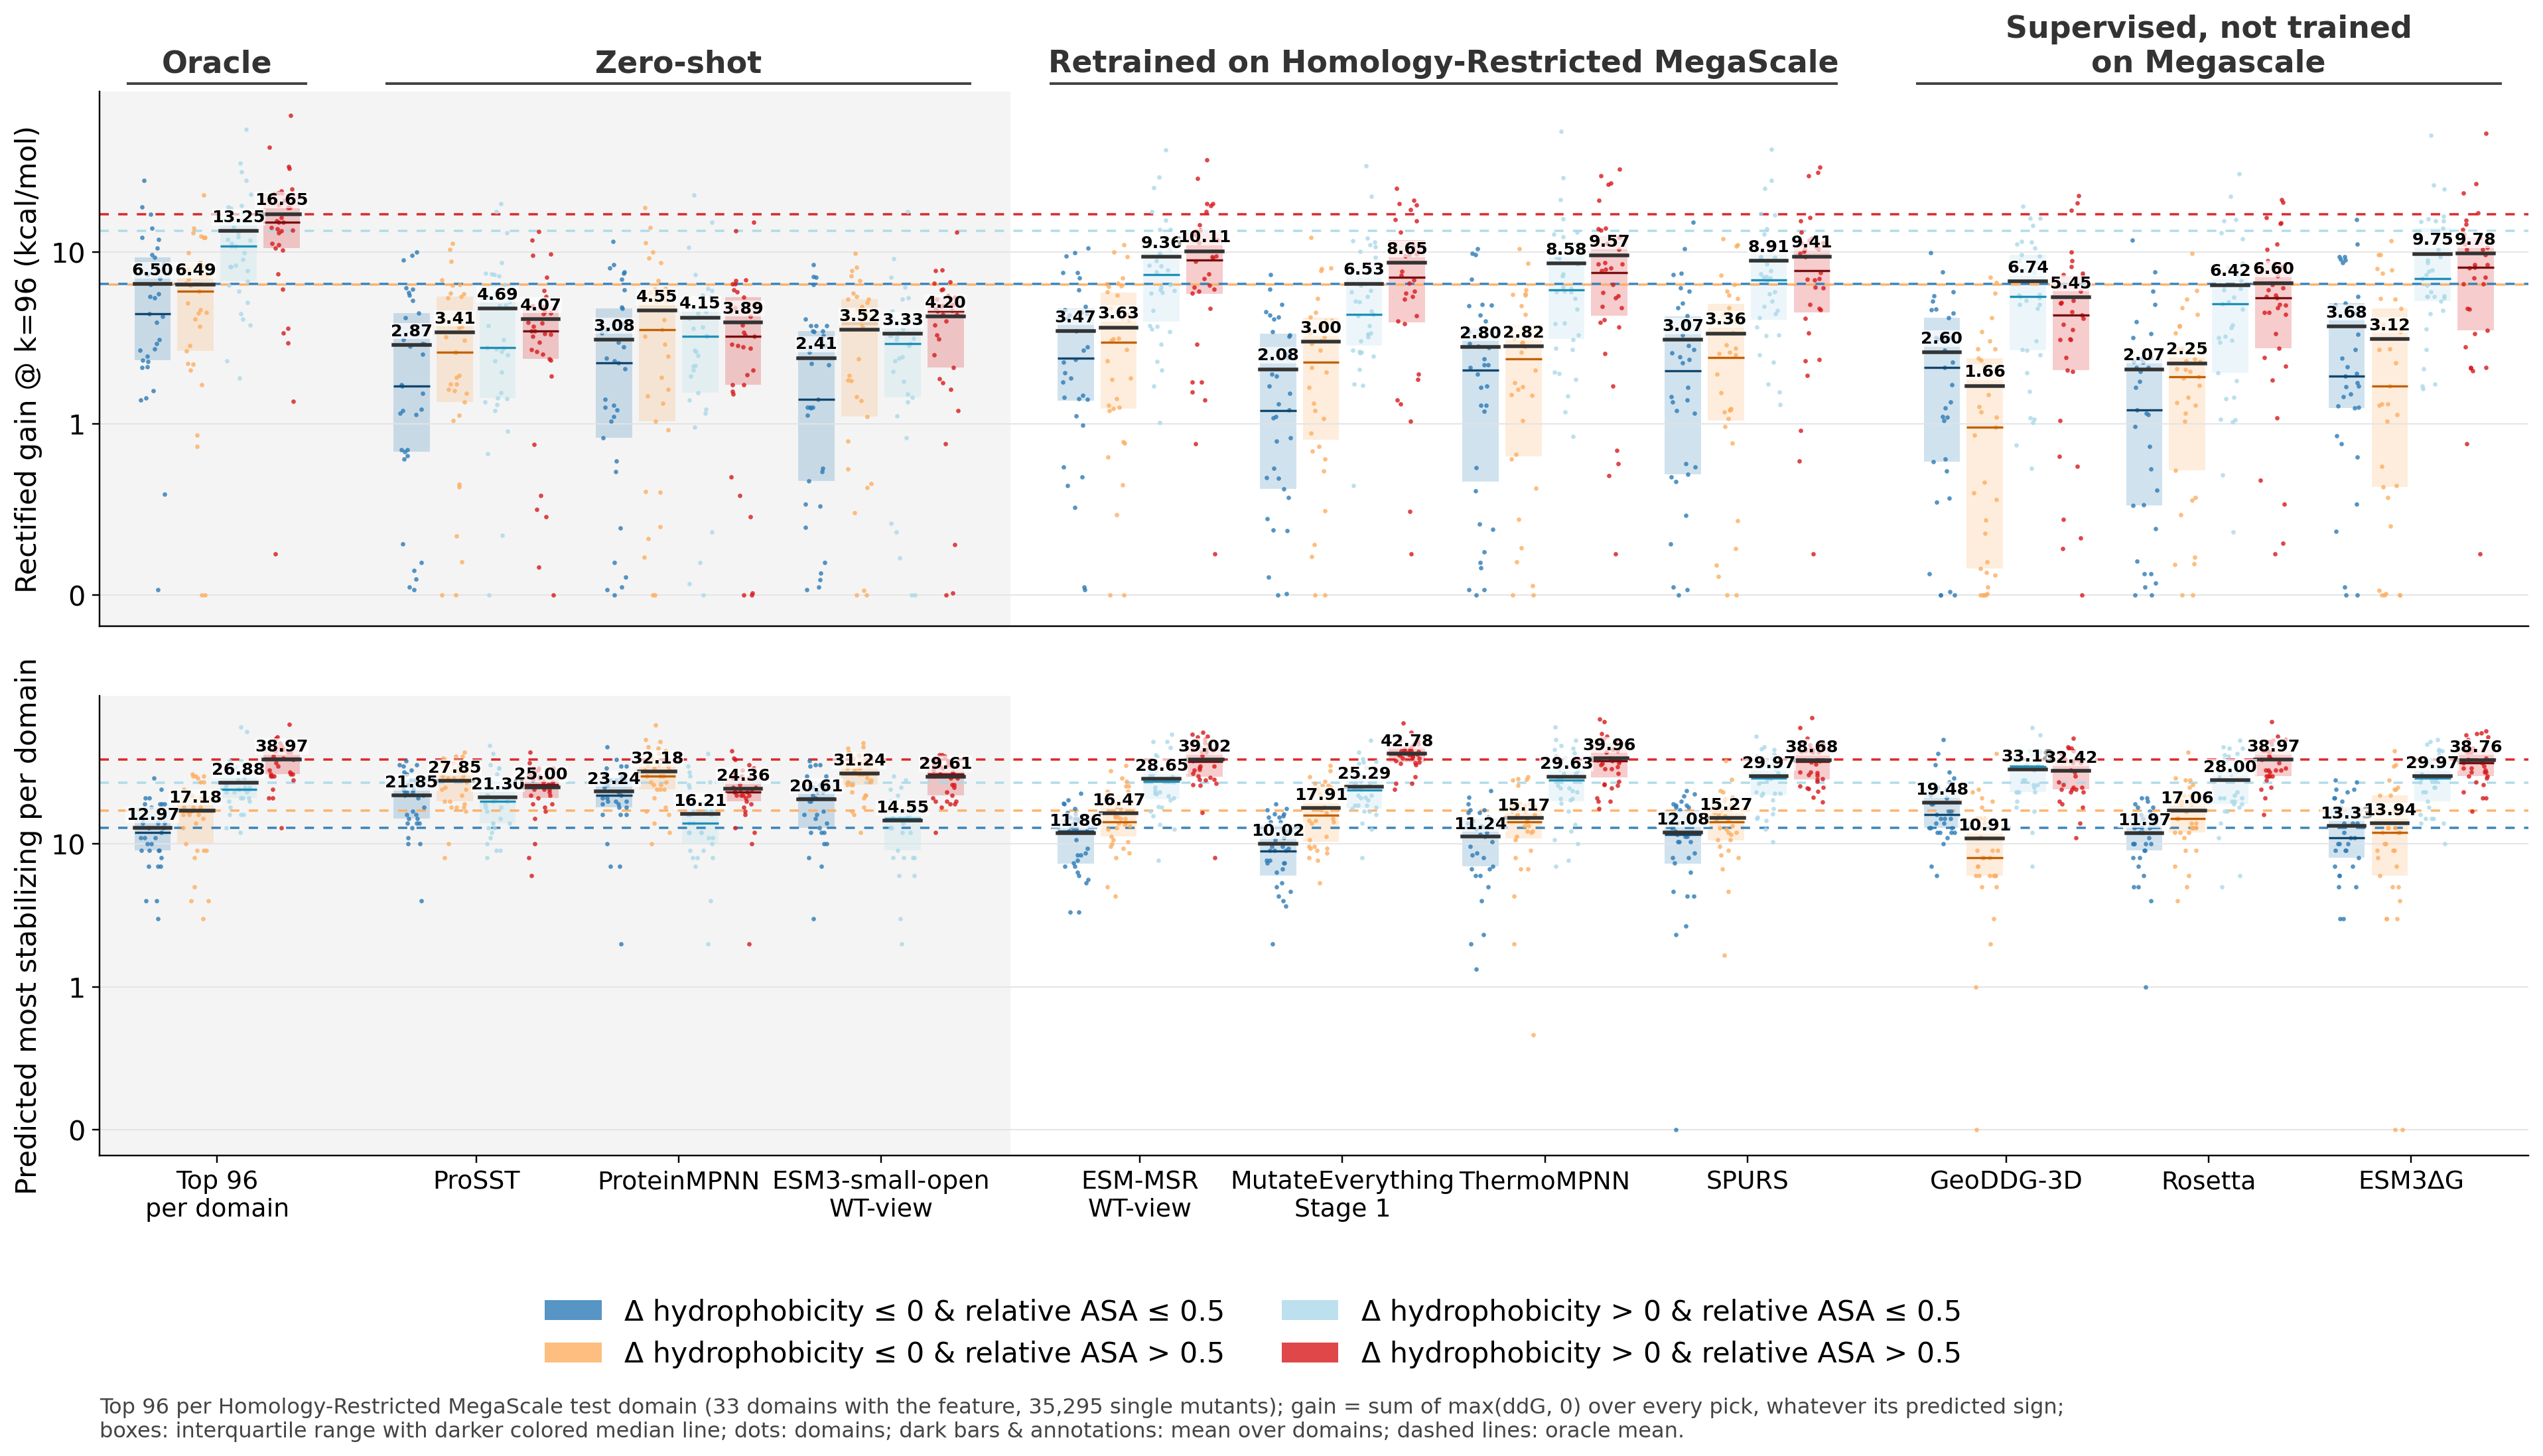

Values plotted in this chart, from the file beside it:
statistic, model, category, mean, lo, hi, median, n_domains
gain, Total, Δ hydrophobicity ≤ 0 & relative ASA ≤ 0.…, 8.728, 6.13, 12.19, 5.775, 33
gain, Total, Δ hydrophobicity ≤ 0 & relative ASA > 0.…, 10.75, 7.277, 15.47, 8.819, 33
gain, Total, Δ hydrophobicity > 0 & relative ASA ≤ 0.…, 17.18, 12.56, 23.48, 11.45, 33
gain, Total, Δ hydrophobicity > 0 & relative ASA > 0.…, 25.31, 18.53, 33.02, 19.69, 33
gain, Top 96 per Domain, Δ hydrophobicity ≤ 0 & relative ASA ≤ 0.…, 6.502, 4.753, 8.786, 4.374, 33
gain, Top 96 per Domain, Δ hydrophobicity ≤ 0 & relative ASA > 0.…, 6.489, 4.96, 8.332, 5.892, 33
gain, Top 96 per Domain, Δ hydrophobicity > 0 & relative ASA ≤ 0.…, 13.25, 10.16, 17.44, 10.86, 33
gain, Top 96 per Domain, Δ hydrophobicity > 0 & relative ASA > 0.…, 16.65, 12.91, 20.94, 14.9, 33
gain, ProSST, Δ hydrophobicity ≤ 0 & relative ASA ≤ 0.…, 2.869, 1.943, 3.927, 1.663, 33
gain, ProSST, Δ hydrophobicity ≤ 0 & relative ASA > 0.…, 3.408, 2.432, 4.497, 2.608, 33
gain, ProSST, Δ hydrophobicity > 0 & relative ASA ≤ 0.…, 4.694, 3.271, 6.444, 2.778, 33
gain, ProSST, Δ hydrophobicity > 0 & relative ASA > 0.…, 4.066, 3.038, 5.113, 3.456, 33
gain, ProteinMPNN, Δ hydrophobicity ≤ 0 & relative ASA ≤ 0.…, 3.08, 2.115, 4.156, 2.269, 33
gain, ProteinMPNN, Δ hydrophobicity ≤ 0 & relative ASA > 0.…, 4.552, 3.152, 6.145, 3.516, 33
gain, ProteinMPNN, Δ hydrophobicity > 0 & relative ASA ≤ 0.…, 4.148, 2.87, 5.894, 3.23, 33
gain, ProteinMPNN, Δ hydrophobicity > 0 & relative ASA > 0.…, 3.887, 2.822, 5.159, 3.22, 33
gain, ESM3-small-open, Δ hydrophobicity ≤ 0 & relative ASA ≤ 0.…, 2.411, 1.701, 3.167, 1.382, 33
gain, ESM3-small-open, Δ hydrophobicity ≤ 0 & relative ASA > 0.…, 3.515, 2.63, 4.453, 3.856, 33
gain, ESM3-small-open, Δ hydrophobicity > 0 & relative ASA ≤ 0.…, 3.333, 2.333, 4.624, 2.919, 33
gain, ESM3-small-open, Δ hydrophobicity > 0 & relative ASA > 0.…, 4.201, 3.312, 5.154, 4.546, 33
gain, ESM-MSR, Δ hydrophobicity ≤ 0 & relative ASA ≤ 0.…, 3.468, 2.553, 4.547, 2.408, 33
gain, ESM-MSR, Δ hydrophobicity ≤ 0 & relative ASA > 0.…, 3.634, 2.642, 4.744, 2.986, 33
gain, ESM-MSR, Δ hydrophobicity > 0 & relative ASA ≤ 0.…, 9.359, 7.065, 12.66, 7.426, 33
gain, ESM-MSR, Δ hydrophobicity > 0 & relative ASA > 0.…, 10.11, 7.691, 12.92, 9.01, 33
gain, MutateEverything, Δ hydrophobicity ≤ 0 & relative ASA ≤ 0.…, 2.076, 1.475, 2.782, 1.194, 33
gain, MutateEverything, Δ hydrophobicity ≤ 0 & relative ASA > 0.…, 2.997, 2.114, 4.035, 2.295, 33
gain, MutateEverything, Δ hydrophobicity > 0 & relative ASA ≤ 0.…, 6.533, 4.558, 9.234, 4.356, 33
gain, MutateEverything, Δ hydrophobicity > 0 & relative ASA > 0.…, 8.649, 6.644, 10.99, 7.154, 33
gain, ThermoMPNN, Δ hydrophobicity ≤ 0 & relative ASA ≤ 0.…, 2.802, 1.896, 3.954, 2.053, 33
gain, ThermoMPNN, Δ hydrophobicity ≤ 0 & relative ASA > 0.…, 2.823, 2.015, 3.743, 2.38, 33
gain, ThermoMPNN, Δ hydrophobicity > 0 & relative ASA ≤ 0.…, 8.575, 5.886, 12.14, 6.022, 33
gain, ThermoMPNN, Δ hydrophobicity > 0 & relative ASA > 0.…, 9.573, 7.025, 12.43, 7.629, 33
gain, SPURS, Δ hydrophobicity ≤ 0 & relative ASA ≤ 0.…, 3.075, 2.051, 4.373, 2.033, 33
gain, SPURS, Δ hydrophobicity ≤ 0 & relative ASA > 0.…, 3.358, 2.243, 4.597, 2.446, 33
gain, SPURS, Δ hydrophobicity > 0 & relative ASA ≤ 0.…, 8.905, 6.529, 12.04, 6.869, 33
gain, SPURS, Δ hydrophobicity > 0 & relative ASA > 0.…, 9.409, 6.994, 12.19, 7.818, 33
gain, GeoDDG-3D, Δ hydrophobicity ≤ 0 & relative ASA ≤ 0.…, 2.599, 1.845, 3.517, 2.128, 33
gain, GeoDDG-3D, Δ hydrophobicity ≤ 0 & relative ASA > 0.…, 1.658, 1.086, 2.333, 0.9777, 33
gain, GeoDDG-3D, Δ hydrophobicity > 0 & relative ASA ≤ 0.…, 6.739, 5.164, 8.506, 5.502, 33
gain, GeoDDG-3D, Δ hydrophobicity > 0 & relative ASA > 0.…, 5.449, 3.828, 7.309, 4.279, 33
gain, Rosetta, Δ hydrophobicity ≤ 0 & relative ASA ≤ 0.…, 2.072, 1.315, 3.029, 1.198, 33
gain, Rosetta, Δ hydrophobicity ≤ 0 & relative ASA > 0.…, 2.247, 1.582, 3.025, 1.873, 33
gain, Rosetta, Δ hydrophobicity > 0 & relative ASA ≤ 0.…, 6.418, 4.564, 8.891, 4.986, 33
gain, Rosetta, Δ hydrophobicity > 0 & relative ASA > 0.…, 6.596, 4.866, 8.552, 5.397, 33
gain, ESM3ΔG, Δ hydrophobicity ≤ 0 & relative ASA ≤ 0.…, 3.683, 2.517, 5.096, 1.892, 33
gain, ESM3ΔG, Δ hydrophobicity ≤ 0 & relative ASA > 0.…, 3.117, 2.069, 4.334, 1.663, 33
gain, ESM3ΔG, Δ hydrophobicity > 0 & relative ASA ≤ 0.…, 9.748, 7.142, 13.44, 7.009, 33
gain, ESM3ΔG, Δ hydrophobicity > 0 & relative ASA > 0.…, 9.785, 7.169, 13.09, 8.141, 33
picks, Total, Δ hydrophobicity ≤ 0 & relative ASA ≤ 0.…, 350.8, 287.6, 428.8, 272, 33
picks, Total, Δ hydrophobicity ≤ 0 & relative ASA > 0.…, 179, 143.3, 224.2, 147, 33
picks, Total, Δ hydrophobicity > 0 & relative ASA ≤ 0.…, 231.7, 195.4, 271.9, 224, 33
picks, Total, Δ hydrophobicity > 0 & relative ASA > 0.…, 308, 267.2, 358.3, 271, 33
picks, Top 96 per Domain, Δ hydrophobicity ≤ 0 & relative ASA ≤ 0.…, 12.97, 11, 15, 12, 33
picks, Top 96 per Domain, Δ hydrophobicity ≤ 0 & relative ASA > 0.…, 17.18, 14.48, 20.09, 17, 33
picks, Top 96 per Domain, Δ hydrophobicity > 0 & relative ASA ≤ 0.…, 26.88, 23.27, 31.43, 24, 33
picks, Top 96 per Domain, Δ hydrophobicity > 0 & relative ASA > 0.…, 38.97, 35.09, 42.94, 40, 33
picks, ProSST, Δ hydrophobicity ≤ 0 & relative ASA ≤ 0.…, 21.85, 19.06, 24.76, 22, 33
picks, ProSST, Δ hydrophobicity ≤ 0 & relative ASA > 0.…, 27.85, 24.79, 31.03, 28, 33
picks, ProSST, Δ hydrophobicity > 0 & relative ASA ≤ 0.…, 21.3, 17.97, 24.58, 20, 33
picks, ProSST, Δ hydrophobicity > 0 & relative ASA > 0.…, 25, 22.15, 27.7, 26, 33
... 36 more rows
